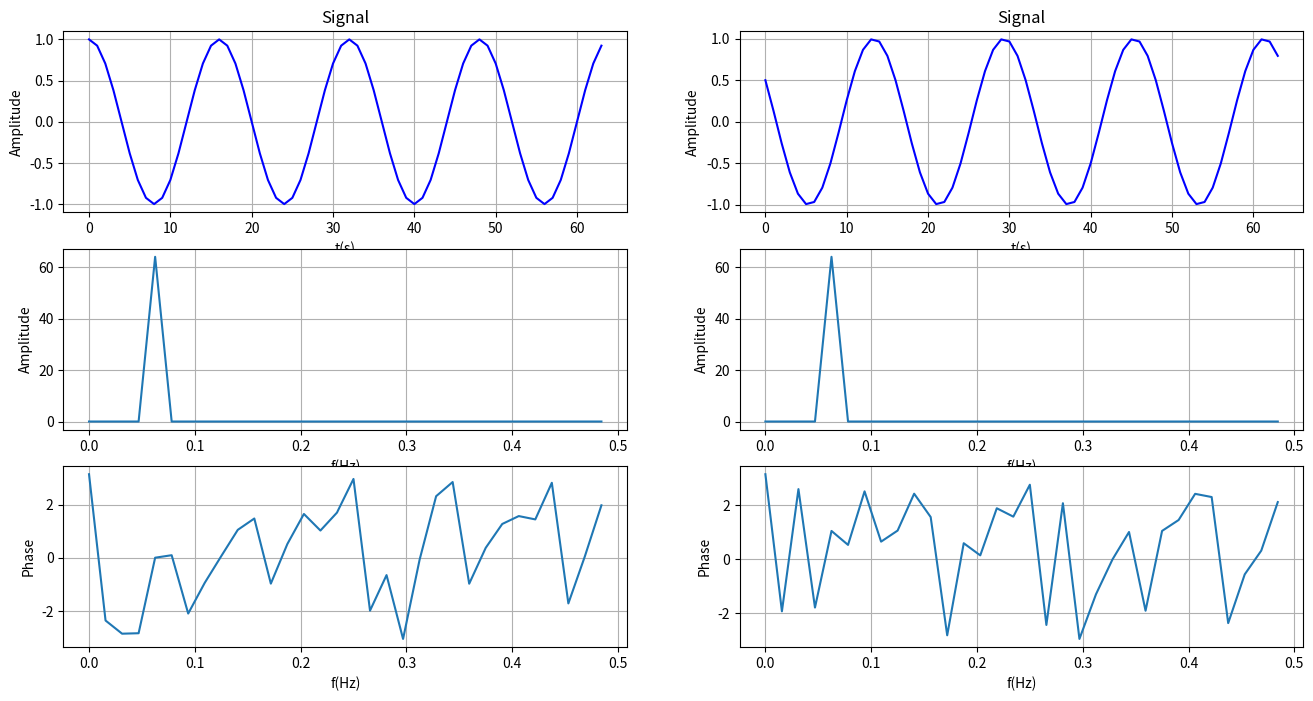

Here is the Python script that generated this plot:
# -*- encoding:utf-8 -*-

import matplotlib.pyplot as plt
import numpy as np


def test1():
    '''
    离散傅里叶变换
    一维时序信号y，它由2V的直流分量(0Hz)，和振幅为3V，频率为50Hz的交流信号，以及振幅为1.5V，频率为75Hz的交流信号组成：
    y = 2 + 3*np.cos(2*np.pi*50*t) + 1.5*np.cos(2*np.pi*75*t)
    然后我们采用256Hz的采样频率，总共采样256个点。
    '''
    fs = 256  # 采样频率， 要大于信号频率的两倍
    t = np.arange(0, 1, 1.0 / fs)  # 1秒采样fs个点
    N = len(t)
    freq = np.arange(N)  # 频率counter

    # x = 2 + 3 * cos(2 * pi * 50 * t) + 1.5 * cos(2 * pi * 75 * t)  # 离散化后的x[n]
    x = 2 + 3 * np.cos(2 * np.pi * 10 * t) + 1.5 * np.cos(2 * np.pi * 15 * t)  # 离散化后的x[n]

    X = np.fft.fft(x)  # 离散傅里叶变换

    '''
    根据STFT公式原理，实现的STFT计算，做了/N的标准化
    '''
    X2 = np.zeros(N, dtype=np.complex)  # X[n]
    for k in range(0, N):  # 0,1,2,...,N-1
        for n in range(0, N):  # 0,1,2,...,N-1
            # X[k] = X[k] + x[n] * np.exp(-2j * pi * k * n / N)
            X2[k] = X2[k] + (1 / N) * x[n] * np.exp(-2j * np.pi * k * n / N)

    fig, ax = plt.subplots(5, 1, figsize=(12, 12))

    # 绘制原始时域图像
    ax[0].plot(t, x, label='原始时域信号')
    ax[0].set_xlabel('Time (s)')
    ax[0].set_ylabel('Amplitude')

    ax[1].plot(freq, abs(X), 'r', label='调用np.fft库计算结果')
    ax[1].set_xlabel('Freq (Hz)')
    ax[1].set_ylabel('Amplitude')
    ax[1].legend()

    ax[2].plot(freq, abs(X2), 'r', label='根据STFT计算结果')
    ax[2].set_xlabel('Freq (Hz)')
    ax[2].set_ylabel('Amplitude')
    ax[2].legend()

    X_norm = X / (N / 2)  # 换算成实际的振幅
    X_norm[0] = X_norm[0] / 2
    ax[3].plot(freq, abs(X_norm), 'r', label='转换为原始信号振幅')
    ax[3].set_xlabel('Freq (Hz)')
    ax[3].set_ylabel('Amplitude')
    ax[3].set_yticks(np.arange(0, 3))
    ax[3].legend()

    freq_half = freq[range(int(N / 2))]  # 前一半频率
    X_half = X_norm[range(int(N / 2))]

    ax[4].plot(freq_half, abs(X_half), 'b', label='前N/2个频率')
    ax[4].set_xlabel('Freq (Hz)')
    ax[4].set_ylabel('Amplitude')
    ax[4].set_yticks(np.arange(0, 3))
    ax[4].legend()

    plt.show()


def test2():
    sampling_rate = 8096  # 采样率
    fft_size = 1024  # FFT长度
    t = np.arange(0, 1.0, 1.0 / sampling_rate)
    x = np.sin(2 * np.pi * 156.25 * t) + 2 * np.sin(2 * np.pi * 234.375 * t) + 3 * np.sin(2 * np.pi * 200 * t)
    xs = x[:fft_size]

    xf = np.fft.rfft(xs) / fft_size  # 返回fft_size/2+1 个频率

    freqs = np.linspace(0, sampling_rate // 2, fft_size // 2 + 1)  # 表示频率
    xfp = np.abs(xf) * 2  # 代表信号的幅值，即振幅

    plt.figure(num='original', figsize=(15, 6))
    plt.plot(x[:fft_size])

    plt.figure(figsize=(8, 4))
    plt.subplot(211)
    plt.plot(t[:fft_size], xs)
    plt.xlabel("t(s)")
    plt.title("156.25Hz and 234.375Hz waveform and spectrum")

    plt.subplot(212)
    plt.plot(freqs, xfp)
    plt.xlabel("freq(Hz)")
    plt.ylabel("amplitude")
    plt.subplots_adjust(hspace=0.4)
    plt.show()


def test3():
    N = 1024
    t = np.linspace(0, 2 * np.pi, N)
    x = 0.3 * np.cos(t) + 0.5 * np.cos(2 * t + np.pi / 4) + 0.8 * np.cos(3 * t - np.pi / 3)
    xf = np.fft.fft(x) / N
    freq = np.arange(N)

    plt.figure(figsize=(8, 4))
    plt.subplot(211)
    plt.plot(t, x)
    plt.xlabel("t(s)")
    plt.title("waveform and spectrum")

    plt.subplot(212)
    plt.plot(freq, np.abs(xf) * 2)
    plt.xlabel("freq(Hz)")
    plt.ylabel("amplitude")
    plt.subplots_adjust(hspace=0.4)
    plt.show()


def test4():
    Fs = 64
    f_o = [5, 15, 20]
    t = np.arange(0, 10, 1.0 / Fs)
    x = np.sum([np.sin(2 * np.pi * f1 * t) for f1 in f_o], axis=0)
    N = len(t)

    X = np.fft.fft(x)
    f = np.arange(N) * Fs * 1.0 / N

    f_shift = f - Fs / 2
    X_shift = np.fft.fftshift(X)  # 调整0频位置

    N_p = N // 2
    f_p = f_shift[N_p:]
    X_p = (np.abs(X_shift)[N_p:]) * 2

    x_r = np.fft.ifft(X)

    plt.figure(figsize=(8, 20))
    plt.subplot(511)
    plt.plot(t, x)
    plt.xlabel("t(s)")
    plt.ylabel("Amplitude")
    plt.title("Original Signal")

    plt.subplot(512)
    plt.plot(f, np.abs(X))
    plt.xlabel("f(Hz)")
    plt.ylabel("Amplitude")
    plt.title("spectrum")
    plt.subplots_adjust(hspace=0.4)

    plt.subplot(513)
    plt.plot(f_shift, np.abs(X_shift))
    plt.xlabel("f(Hz)")
    plt.ylabel("Amplitude")
    plt.title("spectrum")
    plt.subplots_adjust(hspace=0.4)

    plt.subplot(514)
    plt.plot(f_p, X_p)
    plt.xlabel("f(Hz)")
    plt.ylabel("Amplitude")
    plt.title("spectrum")
    plt.subplots_adjust(hspace=0.4)

    plt.subplot(515)
    plt.plot(t, np.real(x_r))
    plt.xlabel("t(s)")
    plt.ylabel("Amplitude")
    plt.title("reconstruct Signal")

    plt.show()


def test5():
    F = 30
    Fs = 256
    Ts = 1 / Fs

    tc = np.arange(0, 5 / F, 1e-4)
    xc = np.cos(2 * np.pi * F * tc)
    td = np.arange(0, 5 / F, Ts)
    xd = np.cos(2 * np.pi * F * td)
    N = len(td)

    xr = np.sum([xd[i] * np.sinc(tc / Ts - i) for i in range(N)], axis=0)
    err = np.sqrt((xr - xc) ** 2)

    plt.figure(figsize=(8, 20))
    plt.subplot(311)
    plt.plot(tc, xc, label='Original')
    plt.plot(tc, xr, label='Reconstruct')
    plt.xlabel("t(s)")
    plt.ylabel("Amplitude")
    plt.title("Signal(Original vs Reconstruct)")
    plt.legend()

    plt.subplot(312)
    plt.plot(td, xd, 'r--o')
    plt.xlabel("t(s)")
    plt.ylabel("Amplitude")
    plt.title("Sampling Signal")

    plt.subplot(313)
    plt.plot(tc, err, 'm--o')
    plt.xlabel("t(s)")
    plt.ylabel("Err")
    plt.title("Err signal")

    plt.show()


def test6():
    def rect(t, T):
        Th = T / 2.0
        return np.where((t > -Th) & (t < Th), 1.0, 0.0)

    def rect2(t, tao, T):
        N = len(t)
        tao_h = tao / 2.0
        res = np.where((t > -tao_h) & (t < tao_h), 1.0, 0.0)
        k = 1
        while k * T < t[-1]:
            res += np.where((t > k * T - tao_h) & (t < k * T + tao_h), 1.0, 0.0)
            res += np.where((t > -k * T - tao_h) & (t < -k * T + tao_h), 1.0, 0.0)
            k += 1

        return res

    tc = np.arange(-2 * np.pi, 2 * np.pi, 1e-4)
    xc = np.cos(tc) + 1.0

    sc = rect2(tc, 0.5, np.pi / 4.0)
    xs = sc * xc

    plt.figure(figsize=(8, 8))
    plt.subplot(211)
    plt.plot(tc, xc, 'b--', label='Origin')
    plt.plot(tc, xs, 'r-', label='RectSam')
    plt.xlabel("t(s)")
    plt.ylabel("Amplitude")
    plt.title("Signal")
    plt.legend(loc='lower left')

    plt.subplot(212)
    # plt.plot(tc, xc, 'r--', label='Original')
    plt.plot(tc, xs, 'b-', label='Reconstruct')
    plt.xlabel("t(s)")
    plt.ylabel("Amplitude")
    plt.title("Signal(Original vs Reconstruct)")
    plt.legend()

    plt.show()


def test7():
    n = np.arange(64)
    x = np.cos(np.pi / 8 * n)
    y = np.cos(np.pi / 8 * n + np.pi / 3)

    X = np.fft.fft(x)
    Y = np.fft.fft(y)
    f = np.arange(64) / 64

    f_shift = f - 1 / 2
    X_shift = np.fft.fftshift(X)
    Y_shift = np.fft.fftshift(Y)

    N_h = 64 // 2
    f_h = f_shift[N_h:]
    X_a = (np.abs(X_shift)[N_h:]) * 2
    Y_a = (np.abs(Y_shift)[N_h:]) * 2

    X_p = np.angle(X_shift)[N_h:]
    Y_p = np.angle(Y_shift)[N_h:]

    plt.figure(figsize=(16, 8))

    plt.subplot(321)
    plt.plot(n, x, 'b-')
    plt.xlabel("t(s)")
    plt.ylabel("Amplitude")
    plt.title("Signal")
    plt.grid(True)

    plt.subplot(322)
    plt.plot(n, y, 'b-')
    plt.xlabel("t(s)")
    plt.ylabel("Amplitude")
    plt.title("Signal")
    plt.grid(True)

    plt.subplot(323)
    plt.plot(f_h, X_a)
    plt.xlabel("f(Hz)")
    plt.ylabel("Amplitude")
    plt.grid(True)

    plt.subplot(324)
    plt.plot(f_h, Y_a)
    plt.xlabel("f(Hz)")
    plt.ylabel("Amplitude")
    plt.grid(True)

    plt.subplot(325)
    plt.plot(f_h, X_p)
    plt.xlabel("f(Hz)")
    plt.ylabel("Phase")
    plt.grid(True)

    plt.subplot(326)
    plt.plot(f_h, Y_p)
    plt.xlabel("f(Hz)")
    plt.ylabel("Phase")
    plt.grid(True)

    plt.show()




if __name__ == '__main__':
    test7()
